Run: headless pygame with SDL's dummy video driver; simulated clock (each Clock.tick advances the game by its frame time, no real sleeping); random seed 0; keys injected as events and as key.get_pressed() state; no mouse input.
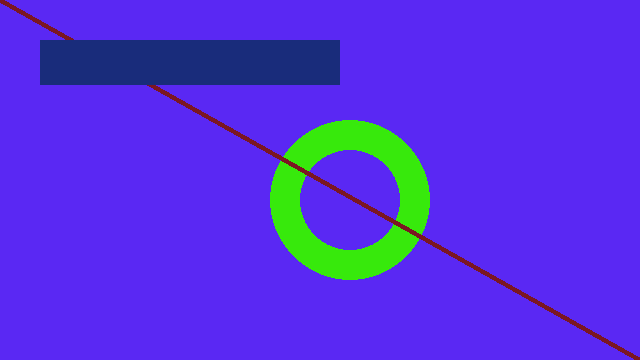
Frame 1 of 4 · flips 1–60 · no input
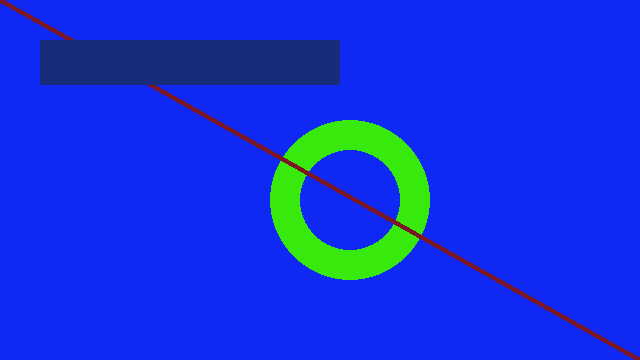
Frame 2 of 4 · flips 61–180 · tapped SPACE, RETURN · held RIGHT (→), D
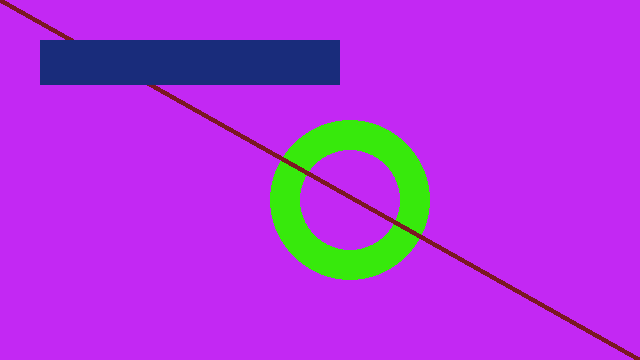
Frame 3 of 4 · flips 181–300 · held DOWN (↓), S
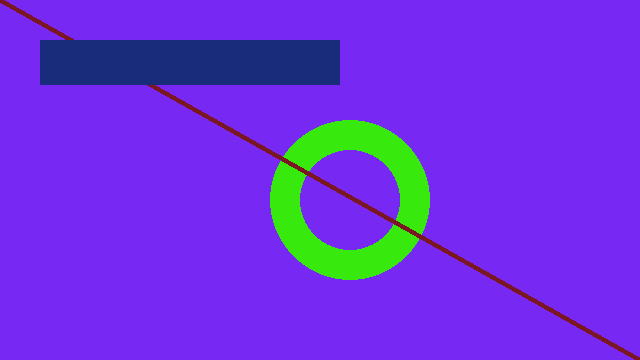
Frame 4 of 4 · flips 301–420 · held LEFT (←), A, UP (↑), W

The pygame program that drew these frames:

import pygame
import sys

# Init
pygame.init()
screen = pygame.display.set_mode((640, 360), 0, 32)
clock = pygame.time.Clock()
FPS = 24

# Colors
clr1 = (123, 23, 34)
clr2 = (55, 233, 12)
clr3 = (25, 44, 123)
changing_color = 0

# Main game loop
while True:
    # Processes
    for event in pygame.event.get():
        if event.type == pygame.QUIT:
            pygame.quit()
            sys.exit()

    # Logic
    changing_color += 10
    if changing_color >= 255:
        changing_color %= 255

    # Draw
    screen.fill((changing_color, 40, 243))
    pygame.draw.circle(screen, clr2, (350, 200), 80, 30)
    pygame.draw.line(screen, clr1, (0, 0), (640, 360), 5)
    pygame.draw.rect(screen, clr3, (40, 40, 300, 45))

    # Flip y-axis
    pygame.display.flip()

    # Clock
    clock.tick(FPS)
